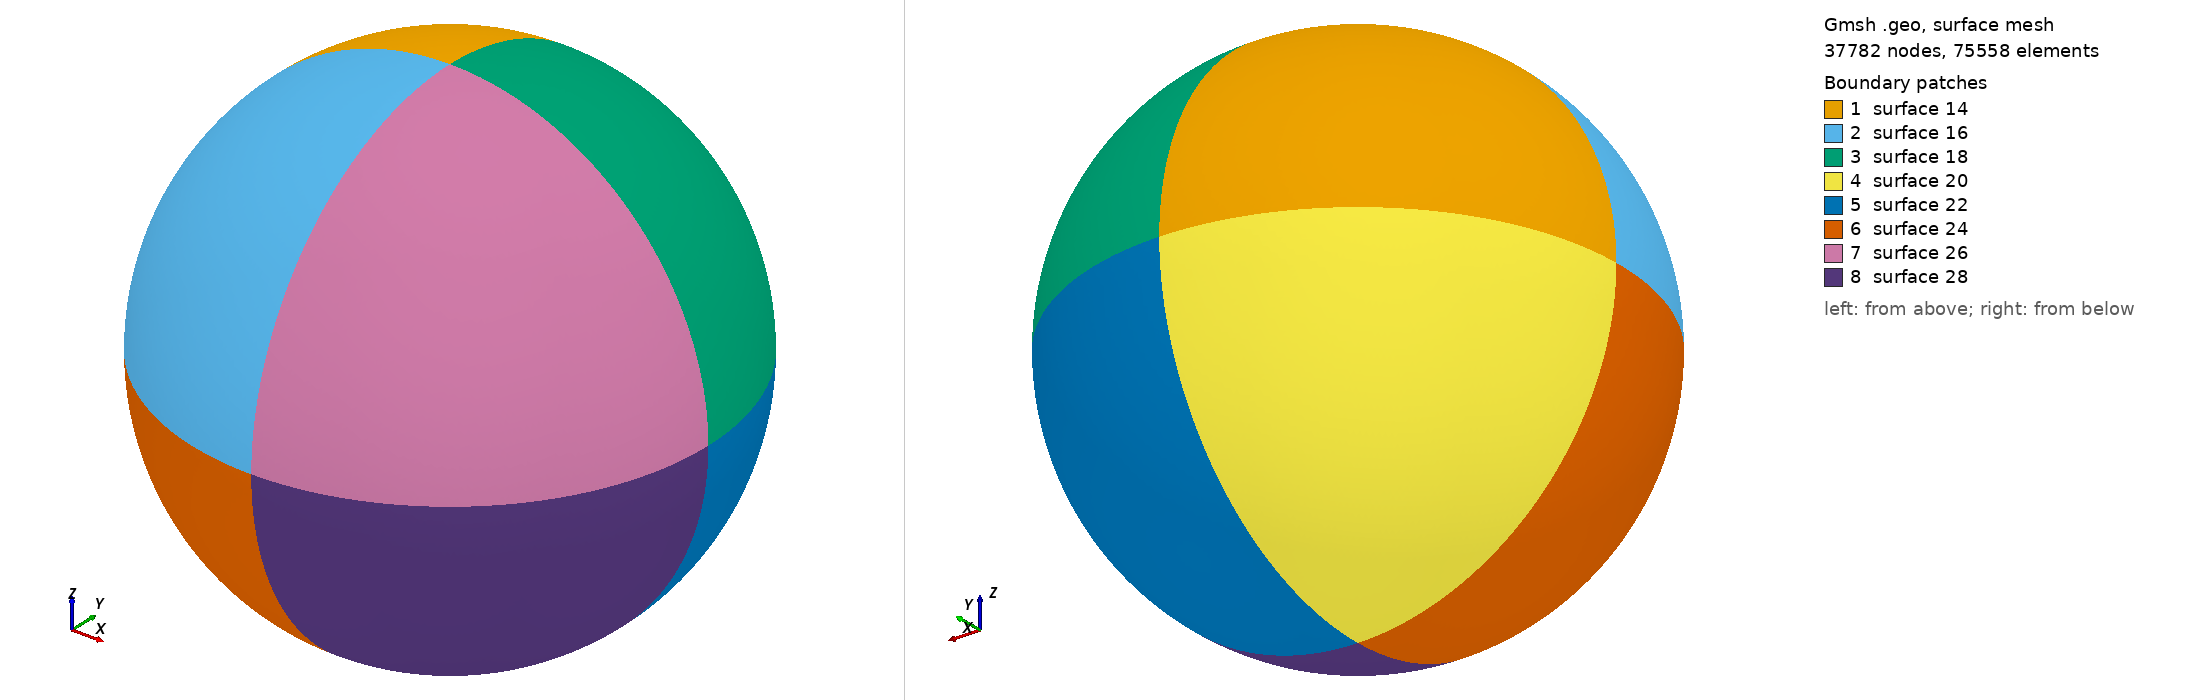

Gmsh geometry script, surface-meshed: 37782 nodes, 75558 surface elements. Boundary patches (legend numbers): 1 surface 14, 2 surface 16, 3 surface 18, 4 surface 20, 5 surface 22, 6 surface 24, 7 surface 26, 8 surface 28. Left view from above one corner, right view from below the opposite corner. The script declares no physical surfaces, so the legend lists its geometric surfaces. The drawing asked Gmsh for element sizes between 1% and 20% of the model's largest extent; the script's own settings can give other sizes.

=== mid-res.geo (drawn) ===
lc = 100000;
r = 6371220;
Point(1) = {0.0,0.0,0.0,lc};
Point(2) = {r,0.0,0.0,lc};
Point(3) = {0,r,0.0,lc};
Circle(1) = {2,1,3};
Point(4) = {-r,0,0.0,lc};
Point(5) = {0,-r,0.0,lc};
Circle(2) = {3,1,4};
Circle(3) = {4,1,5};
Circle(4) = {5,1,2};
Point(6) = {0,0,-r,lc};
Point(7) = {0,0,r,lc};
Circle(5) = {3,1,6};
Circle(6) = {6,1,5};
Circle(7) = {5,1,7};
Circle(8) = {7,1,3};
Circle(9) = {2,1,7};
Circle(10) = {7,1,4};
Circle(11) = {4,1,6};
Circle(12) = {6,1,2};
Line Loop(13) = {2,8,-10};
Ruled Surface(14) = {13};
Line Loop(15) = {10,3,7};
Ruled Surface(16) = {15};
Line Loop(17) = {-8,-9,1};
Ruled Surface(18) = {17};
Line Loop(19) = {-11,-2,5};
Ruled Surface(20) = {19};
Line Loop(21) = {-5,-12,-1};
Ruled Surface(22) = {21};
Line Loop(23) = {-3,11,6};
Ruled Surface(24) = {23};
Line Loop(25) = {-7,4,9};
Ruled Surface(26) = {25};
Line Loop(27) = {-4,12,-6};
Ruled Surface(28) = {27};
Surface Loop(29) = {28,26,16,14,20,24,22,18};
Volume(30) = {29};

// try also netgen:
// Mesh.Algorithm3D = 4;
